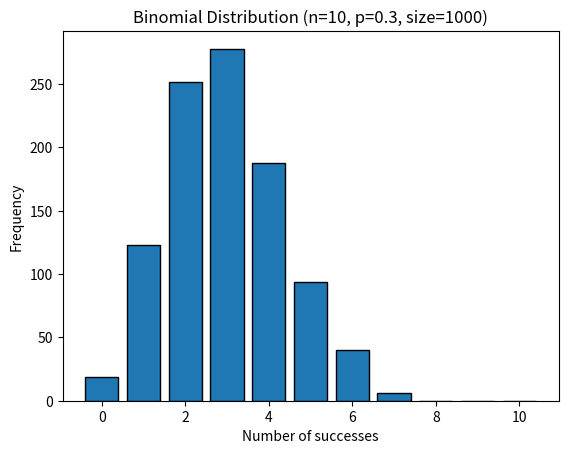

This chart was generated by the following Python code:
import numpy as np

# Create a 2D array
arr2d = np.array([[1, 2, 3], [4, 5, 6]])

# Print the array
print(arr2d)

import numpy as np

# Create 2 same size numeric arrays
a = np.array([10, 20, 30, 40])
b = np.array([1, 2, 3, 4])

# Add the 2 arrays
add_result = a + b

# Print the result
print('Addition:', add_result)

# Subtract one array from the other
sub_result = a - b

# Print the result
print('Subtraction:', sub_result)

import numpy as np

# Create a numeric array
arr = np.array([1, 2, 3, 4])

# Use the prod function
x = np.prod(arr)

# Print the result
print('Product:', x)

# Use the diff function
d = np.diff(arr)

# Print the array
print('Difference:', d)

import numpy as np

arr = np.array([1, 2, 4, 8])

# Try the log function
print('Natural log:', np.log(arr))

# Try the log2 function
print('Log base 2:', np.log2(arr))

# Try the sine function
print('Sine:', np.sin(arr))

from numpy import random
import numpy as np

# Create a random number from 0 to 1000
x = random.randint(1000)

# Print the result
print('Random number from 0 to 1000:', x)

arr = np.array([5, 2, 1, 3, 0])

# Shuffle the array
random.shuffle(arr)

# Print the result
print('After first shuffle:', arr)

# Shuffle the array again
random.shuffle(arr)

# Print the result
print('After second shuffle:', arr)

from numpy import random
import numpy as np

arr = np.array([5, 2, 1, 3, 0])

# Sort the array
sorted_arr = np.sort(arr)

# Print the result
print('Sorted array:', sorted_arr)

# Slice the last two elements
last_two = sorted_arr[-2:]

# Print the result
print('Last two elements:', last_two)

from numpy import random
import matplotlib.pyplot as plt

# Create a binomial distribution plot with p = 0.3
x = random.binomial(n=10, p=0.3, size=1000)

plt.hist(x, bins=range(0, 12), edgecolor='black', align='left', rwidth=0.8)
plt.title('Binomial Distribution (n=10, p=0.3, size=1000)')
plt.xlabel('Number of successes')
plt.ylabel('Frequency')

# Print the graphic result
plt.show()

# Step [1]
import numpy as np

# Step [2]
name = ['Alice', 'Bob', 'Cathy', 'Doug']
age = [25, 45, 37, 19]
weight = [55.0, 85.5, 68.0, 61.5]

# Step [3]
x = np.zeros(4, dtype=int)

# Step [4]
# Use a compound data type for structured arrays
data = np.zeros(4, dtype={'names': ('name', 'age', 'weight'),
                          'formats': ('U10', 'i4', 'f8')})
print(data.dtype)

# Step [5]
data['name'] = name
data['age'] = age
data['weight'] = weight
print(data)

# Step [6]
# Get all names
print(data['name'])

# Step [7]
# Get first row of data
print(data[0])

# Step [8]
# Get the name from the last row
print(data[-1]['name'])

# Step [9]
# Get names where age is under 30
print(data[data['age'] < 30]['name'])

# Step [10]
print(np.dtype({'names': ('name', 'age', 'weight'),
                'formats': ('U10', 'i4', 'f8')}))

# Step [11]
print(np.dtype({'names': ('name', 'age', 'weight'),
                'formats': ((np.str_, 10), int, np.float32)}))

# Step [12]
print(np.dtype([('name', 'S10'), ('age', 'i4'), ('weight', 'f8')]))

# Step [13]
print(np.dtype('S10,i4,f8'))
